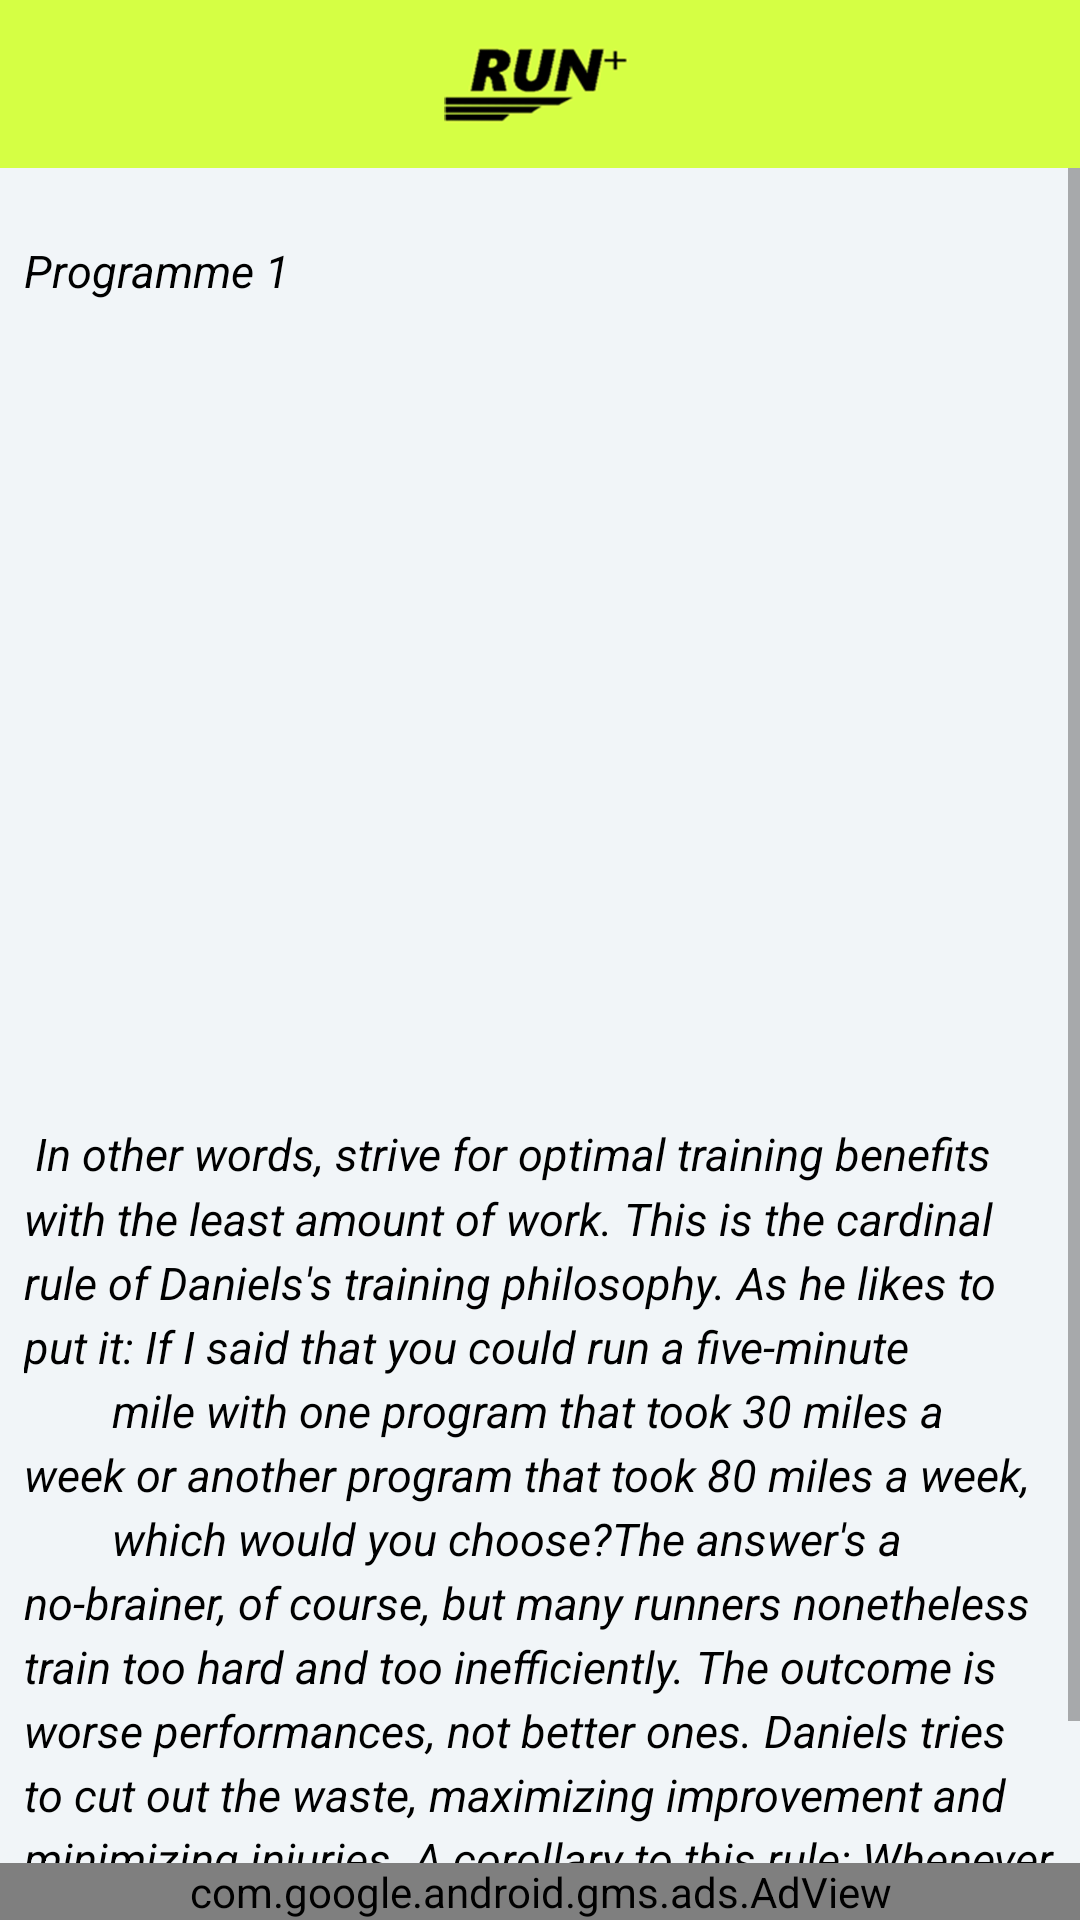

Layout XML and referenced resources for this Android screen:
<!-- AndroidManifest.xml: application theme AppTheme -->
<!-- res/layout/content_main.xml -->
<?xml version="1.0" encoding="utf-8"?>
<RelativeLayout xmlns:android="http://schemas.android.com/apk/res/android"
    xmlns:ads="http://schemas.android.com/apk/res-auto"
    android:layout_width="match_parent"
    android:layout_height="match_parent">



<LinearLayout xmlns:android="http://schemas.android.com/apk/res/android"
    xmlns:tools="http://schemas.android.com/tools"
    xmlns:app="http://schemas.android.com/apk/res-auto"
    android:orientation="vertical"
    android:background="#f1f5f8"
    android:layout_width="match_parent"
    android:layout_height="match_parent">
    <android.support.v7.widget.Toolbar
        android:id="@+id/toolbar"
        android:layout_width="match_parent"
        android:layout_height="?attr/actionBarSize"
       android:background="@drawable/icon_toolbar"
        />

    <ScrollView
        android:layout_width="match_parent"
        android:layout_height="wrap_content">
        <LinearLayout android:layout_width="match_parent"
            android:layout_height="wrap_content"
            android:orientation="vertical"
           >
            <TextView
                android:id="@+id/titel"
                android:padding="8dp"
                android:text="Programme 1"
                android:textStyle="italic"
                android:textColor="#000"
                android:textSize="15dp"
                android:layout_width="match_parent"
                android:layout_height="wrap_content"
                android:layout_marginTop="16dp"
                android:layout_marginBottom="8dp"/>
            <ImageView

                android:elevation="2dp"
                android:layout_width="match_parent"
                android:layout_height="250dp"
                android:id="@+id/backdrop"
                android:scaleType="centerCrop"/>



            <TextView
                android:layout_marginLeft="8dp"
                android:layout_marginRight="8dp"
                android:layout_marginTop="8dp"
                android:textStyle="italic"
                android:textColor="#000"
                android:lineSpacingMultiplier="1.2"
                android:textSize="15dp"
                android:id="@+id/fullText"
                android:layout_width="match_parent"
                android:layout_height="wrap_content" android:text="@string/fullText1"
            />
        </LinearLayout>
    </ScrollView>

</LinearLayout>

    <com.google.android.gms.ads.AdView
        android:id="@+id/adView"
        android:layout_width="match_parent"
        android:layout_height="wrap_content"
        android:layout_centerHorizontal="true"
        android:layout_alignParentBottom="true"
        ads:adSize="BANNER"
        ads:adUnitId="@string/banner">
    </com.google.android.gms.ads.AdView></RelativeLayout>
<!-- resources referenced by this layout -->
<resources>
  <!-- drawable icon_toolbar: png bitmap (drawable, 30217 bytes) -->
  <string name="banner">ca-app-pub-6801991288885228/8239942792</string>
  <string name="fullText1">
          In other words, strive for optimal training benefits with the least amount of work. This is the cardinal
          rule of Daniels"'"s training philosophy. As he likes to put it: "If I said that you could run a five-minute
          mile with one program that took 30 miles a week or another program that took 80 miles a week,
          which would you choose?" The answer"'"s a no-brainer, of course, but many runners nonetheless
          train too hard and too inefficiently. The outcome is worse performances, not better ones.
          Daniels tries to cut out the waste, maximizing improvement and minimizing injuries.
          A corollary to this rule: Whenever you do a workout, know what you"'"re trying to achieve.
          Is it endurance? Speed? Running economy? If you"'"re training intelligently, you"'"ll know the answer before you begin to sweat.
      </string>
  <style name="AppTheme" parent="Theme.AppCompat.Light.DarkActionBar">
          
      </style>
</resources>
